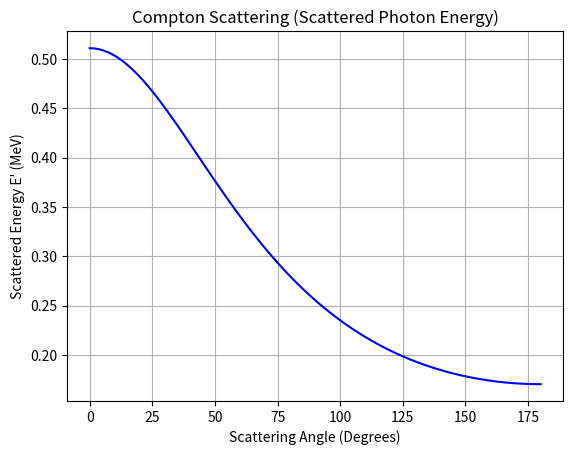

The matplotlib source for this figure:
%matplotlib inline
import numpy as np
import matplotlib.pyplot as plt

def main():
    theta = np.linspace(0, np.pi, 100)
    E0 = 0.511 # Photon energy in MeV (equal to electron rest mass for illustration)
    m_e_c2 = 0.511
    
    E_prime = E0 / (1 + (E0 / m_e_c2) * (1 - np.cos(theta)))
    
    plt.plot(np.degrees(theta), E_prime, color='blue')
    plt.title('Compton Scattering (Scattered Photon Energy)')
    plt.xlabel('Scattering Angle (Degrees)')
    plt.ylabel("Scattered Energy E' (MeV)")
    plt.grid()
    plt.show()

if __name__ == '__main__':
    main()
